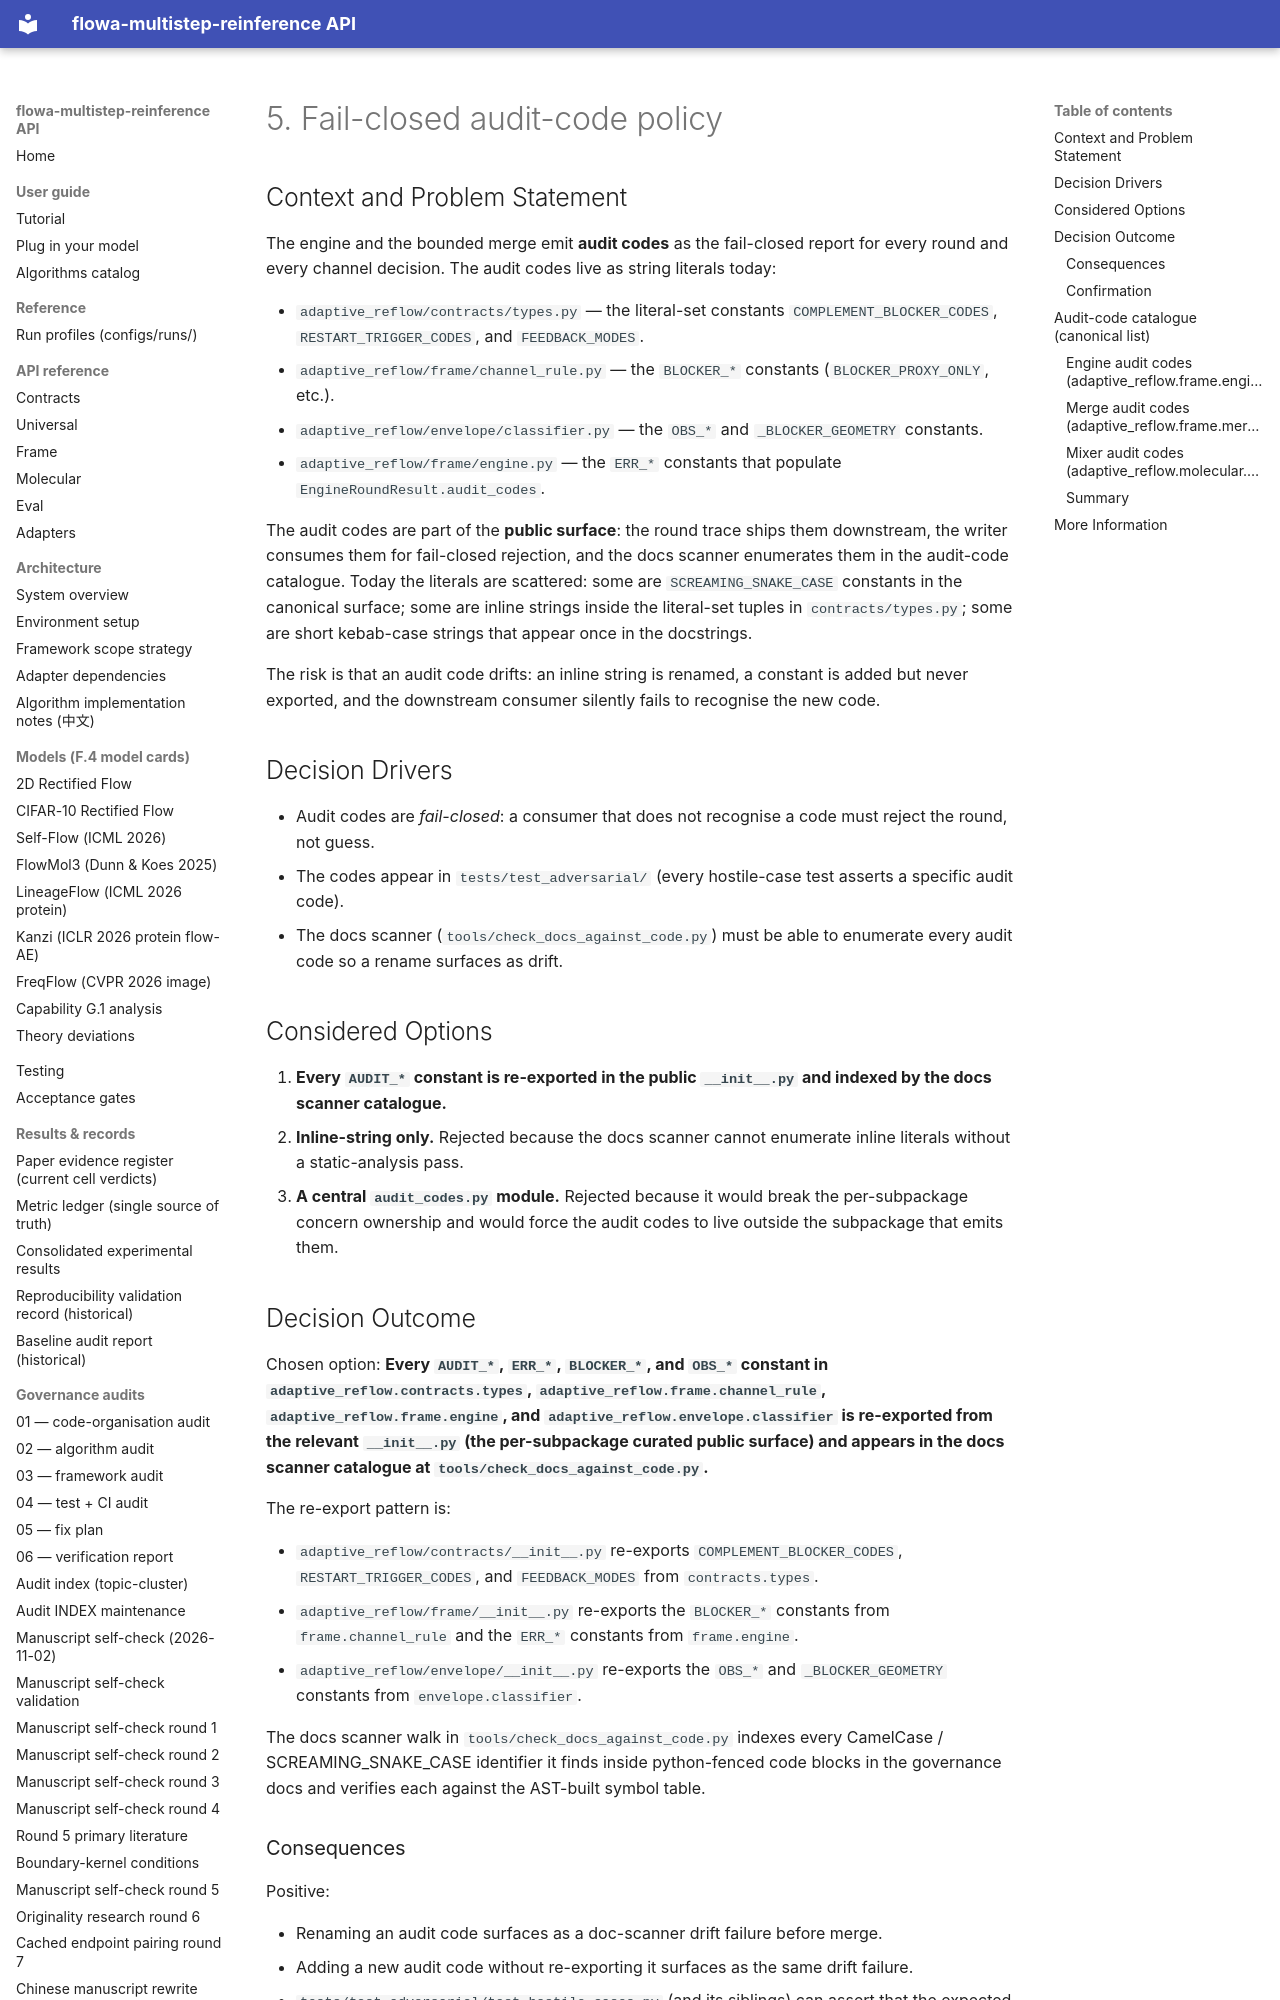

repository: silverenternal/flowa-multistep-reinference · page: adr/0005-fail-closed-audit-code-policy/index.html · generator: mkdocs

---
status: accepted
date: 2026-08-27
deciders: flowa-maintainer
consulted: N/A
informed: N/A
---

# 5. Fail-closed audit-code policy

## Context and Problem Statement

The engine and the bounded merge emit **audit codes** as the
fail-closed report for every round and every channel decision. The
audit codes live as string literals today:

* `adaptive_reflow/contracts/types.py` — the literal-set constants
  `COMPLEMENT_BLOCKER_CODES`, `RESTART_TRIGGER_CODES`, and
  `FEEDBACK_MODES`.
* `adaptive_reflow/frame/channel_rule.py` — the `BLOCKER_*`
  constants (`BLOCKER_PROXY_ONLY`, etc.).
* `adaptive_reflow/envelope/classifier.py` — the `OBS_*` and
  `_BLOCKER_GEOMETRY` constants.
* `adaptive_reflow/frame/engine.py` — the `ERR_*` constants that
  populate `EngineRoundResult.audit_codes`.

The audit codes are part of the **public surface**: the round trace
ships them downstream, the writer consumes them for fail-closed
rejection, and the docs scanner enumerates them in the audit-code
catalogue. Today the literals are scattered: some are `SCREAMING_SNAKE_CASE`
constants in the canonical surface; some are inline strings inside
the literal-set tuples in `contracts/types.py`; some are short
kebab-case strings that appear once in the docstrings.

The risk is that an audit code drifts: an inline string is renamed,
a constant is added but never exported, and the downstream consumer
silently fails to recognise the new code.

## Decision Drivers

* Audit codes are *fail-closed*: a consumer that does not recognise
  a code must reject the round, not guess.
* The codes appear in `tests/test_adversarial/` (every hostile-case
  test asserts a specific audit code).
* The docs scanner (`tools/check_docs_against_code.py`) must be able
  to enumerate every audit code so a rename surfaces as drift.

## Considered Options

1. **Every `AUDIT_*` constant is re-exported in the public
   `__init__.py` and indexed by the docs scanner catalogue.**
2. **Inline-string only.** Rejected because the docs scanner cannot
   enumerate inline literals without a static-analysis pass.
3. **A central `audit_codes.py` module.** Rejected because it would
   break the per-subpackage concern ownership and would force the
   audit codes to live outside the subpackage that emits them.

## Decision Outcome

Chosen option: **Every `AUDIT_*`, `ERR_*`, `BLOCKER_*`, and `OBS_*`
constant in `adaptive_reflow.contracts.types`,
`adaptive_reflow.frame.channel_rule`, `adaptive_reflow.frame.engine`,
and `adaptive_reflow.envelope.classifier` is re-exported from the
relevant `__init__.py` (the per-subpackage curated public surface) and
appears in the docs scanner catalogue at
`tools/check_docs_against_code.py`.**

The re-export pattern is:

* `adaptive_reflow/contracts/__init__.py` re-exports
  `COMPLEMENT_BLOCKER_CODES`, `RESTART_TRIGGER_CODES`, and
  `FEEDBACK_MODES` from `contracts.types`.
* `adaptive_reflow/frame/__init__.py` re-exports the
  `BLOCKER_*` constants from `frame.channel_rule` and the `ERR_*`
  constants from `frame.engine`.
* `adaptive_reflow/envelope/__init__.py` re-exports the `OBS_*` and
  `_BLOCKER_GEOMETRY` constants from `envelope.classifier`.

The docs scanner walk in `tools/check_docs_against_code.py` indexes
every CamelCase / SCREAMING_SNAKE_CASE identifier it finds inside
python-fenced code blocks in the governance docs and verifies each
against the AST-built symbol table.
